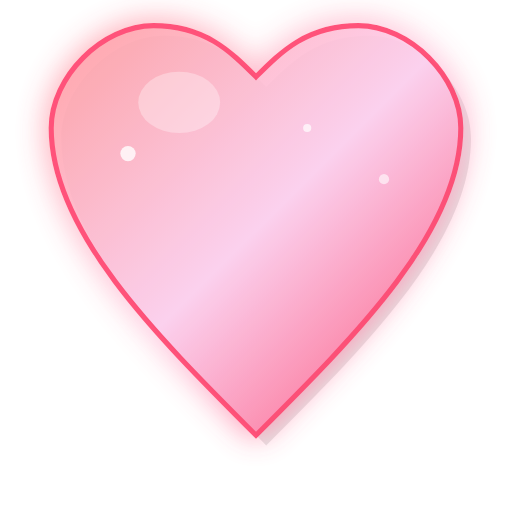
t = 0.00 s
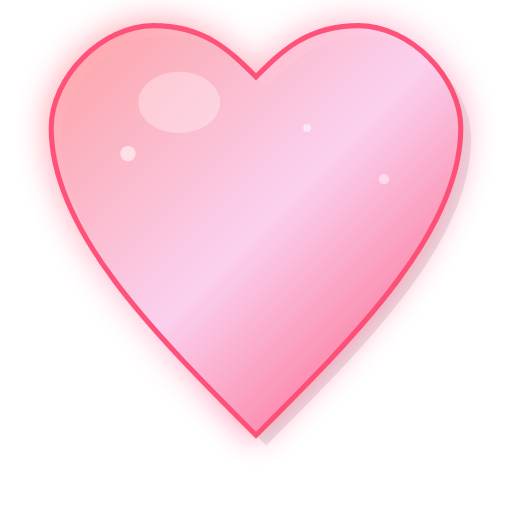
t = 0.50 s
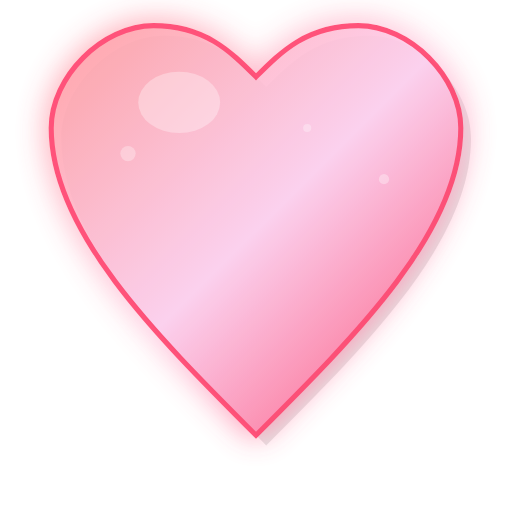
t = 1.00 s
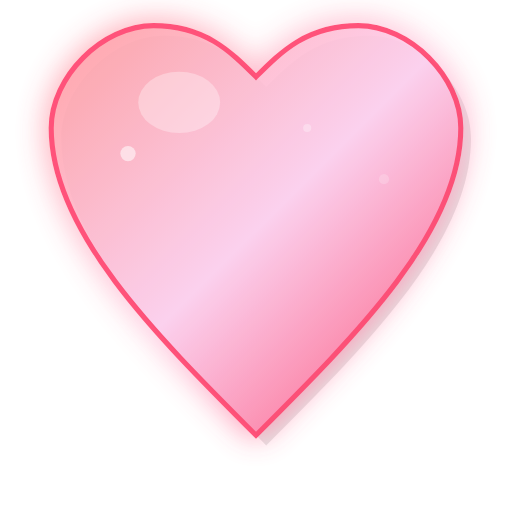
t = 1.50 s
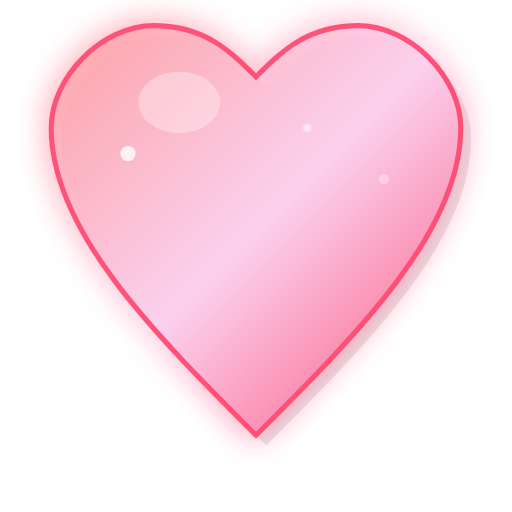
t = 2.00 s
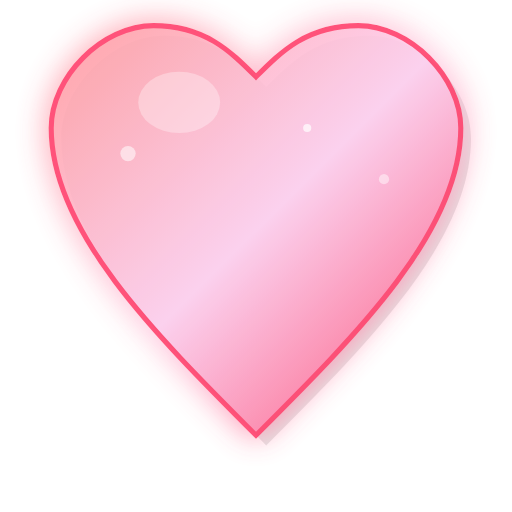
t = 2.50 s

The animated SVG that drew these frames (rendered in a browser with its animation timeline set to each time). Animation: 3 SMIL elements (animate=3); one cycle of 3.00 s, repeats indefinitely.

<svg xmlns="http://www.w3.org/2000/svg" viewBox="0 0 100 100" width="100" height="100">
  <defs>
    <linearGradient id="heartGradient" x1="0%" y1="0%" x2="100%" y2="100%">
      <stop offset="0%" style="stop-color:#ff9a9e;stop-opacity:1" />
      <stop offset="50%" style="stop-color:#fecfef;stop-opacity:1" />
      <stop offset="100%" style="stop-color:#ff416c;stop-opacity:1" />
    </linearGradient>
    <filter id="softGlow" x="-50%" y="-50%" width="200%" height="200%">
      <feGaussianBlur stdDeviation="3" result="coloredBlur"/>
      <feMerge> 
        <feMergeNode in="coloredBlur"/>
        <feMergeNode in="SourceGraphic"/>
      </feMerge>
    </filter>
  </defs>
  
  <!-- Heart shadow -->
  <path d="M50 85 C30 65, 10 45, 10 25 C10 15, 20 5, 30 5 C40 5, 45 10, 50 15 C55 10, 60 5, 70 5 C80 5, 90 15, 90 25 C90 45, 70 65, 50 85 Z" 
        fill="rgba(0,0,0,0.1)" 
        transform="translate(2,2)"/>
  
  <!-- Main heart -->
  <path d="M50 85 C30 65, 10 45, 10 25 C10 15, 20 5, 30 5 C40 5, 45 10, 50 15 C55 10, 60 5, 70 5 C80 5, 90 15, 90 25 C90 45, 70 65, 50 85 Z" 
        fill="url(#heartGradient)" 
        filter="url(#softGlow)"
        stroke="#ff416c" 
        stroke-width="1" 
        opacity="0.9"/>
  
  <!-- Heart highlight -->
  <ellipse cx="35" cy="20" rx="8" ry="6" fill="rgba(255,255,255,0.4)" opacity="0.8"/>
  
  <!-- Sparkle effects -->
  <circle cx="25" cy="30" r="1.5" fill="#fff" opacity="0.8">
    <animate attributeName="opacity" values="0.8;0.3;0.8" dur="2s" repeatCount="indefinite"/>
  </circle>
  <circle cx="75" cy="35" r="1" fill="#fff" opacity="0.6">
    <animate attributeName="opacity" values="0.6;0.2;0.6" dur="3s" repeatCount="indefinite"/>
  </circle>
  <circle cx="60" cy="25" r="0.8" fill="#fff" opacity="0.7">
    <animate attributeName="opacity" values="0.7;0.2;0.7" dur="2.5s" repeatCount="indefinite"/>
  </circle>
</svg>
